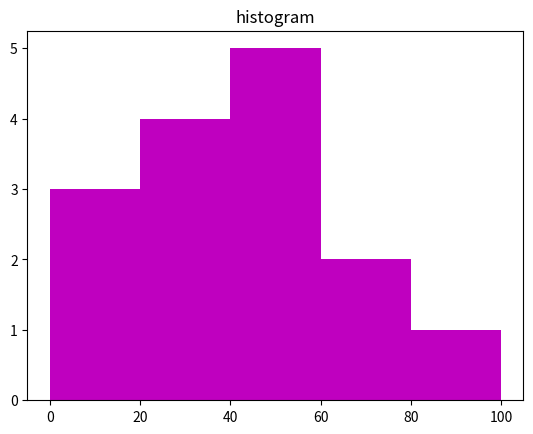

Source code (Python):
#histogram
from matplotlib import pyplot as plt
import numpy as np

a = np.array([22,87,5,43,56,73,45,54,11,20,51,5,79,31,27])

plt.hist(a,bins = [0,20,40,60,80,100],color='m')

plt.title("histogram")

plt.show()
